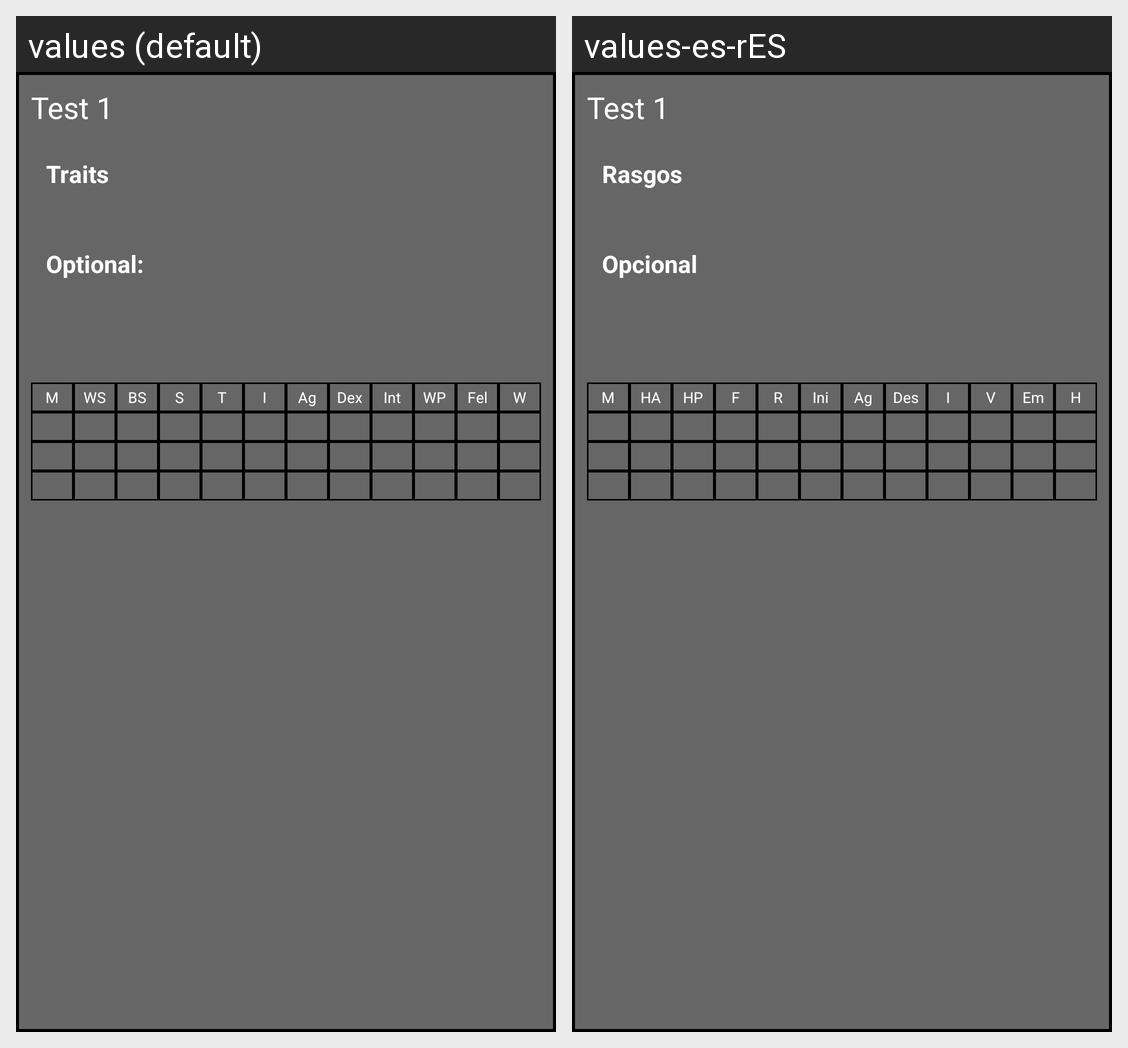

Here is an Android app screen in its default locale and in the app's own translations. Write out the translated-string differences for the strings that appear on this screen.
Android screen res/layout/beast_in_fight_card_item.xml rendered under 2 locales, left to right: values (default), values-es-rES. Device: Nexus 5 (rendered at 1080×1920; each locale shown at half size, 540×960, under a caption strip naming it); theme Theme.WarhammerRPFBestiary.
Strings drawn on this screen, with the default value and each locale's value (text and hints the layout hard-codes, and strings that could not be matched under every locale, appear in the picture but are not listed):

traits
  values: Traits
  values-es-rES: Rasgos

optional_traits
  values: Optional:
  values-es-rES: Opcional

m
  values: M
  values-es-rES: M

weapon_skill_short_string
  values: WS
  values-es-rES: HA

ballistic_skill_short_string
  values: BS
  values-es-rES: HP

strength_short_string
  values: S
  values-es-rES: F

toughness_short_string
  values: T
  values-es-rES: R

initiative_short_string
  values: I
  values-es-rES: Ini

agility_short_string
  values: Ag
  values-es-rES: Ag

dexterity_short_string
  values: Dex
  values-es-rES: Des

intelligence_short_string
  values: Int
  values-es-rES: I

willpower_short_string
  values: WP
  values-es-rES: V

fellowship
  values: Fel
  values-es-rES: Em

w
  values: W
  values-es-rES: H
